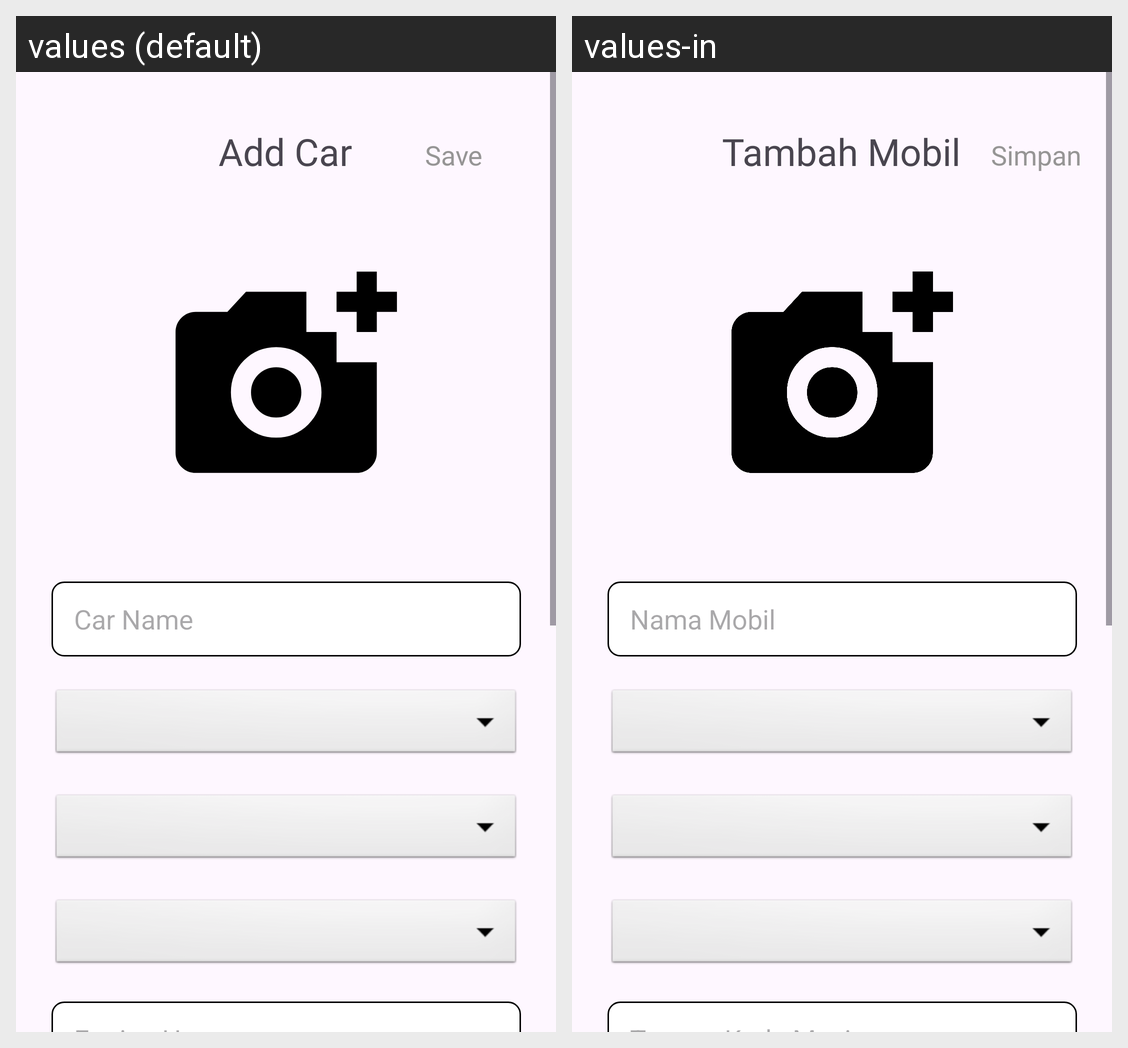

Strings drawn on this Android screen and how each of the app's shown locales translates them:
Android screen res/layout/activity_add_car.xml rendered under 2 locales, left to right: values (default), values-in. Device: Nexus 5 (rendered at 1080×1920; each locale shown at half size, 540×960, under a caption strip naming it); theme Theme.AGOCar.
Strings drawn on this screen, with the default value and each locale's value (text and hints the layout hard-codes, and strings that could not be matched under every locale, appear in the picture but are not listed):

addCar
  values: Add Car
  values-in: Tambah Mobil

save
  values: Save
  values-in: Simpan

carName
  values: Car Name
  values-in: Nama Mobil
